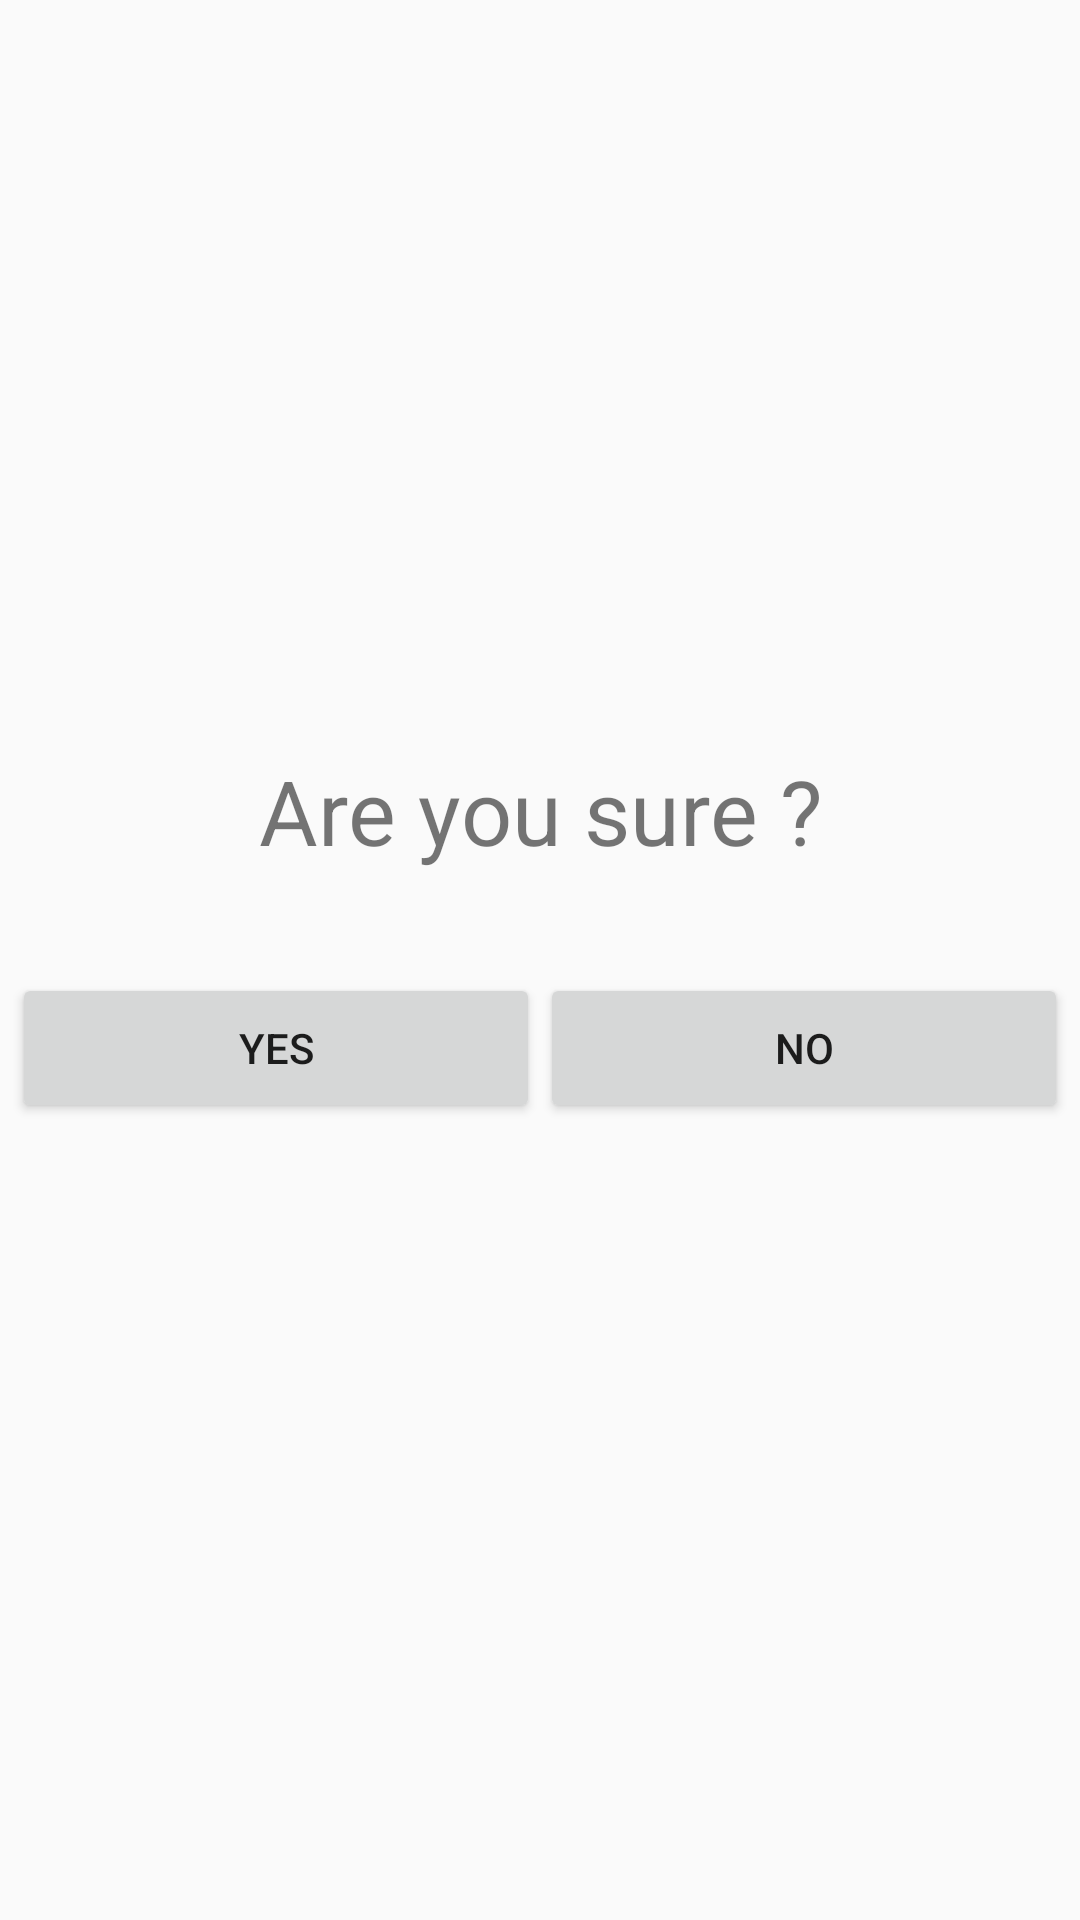

The Android layout XML behind this screen, and the referenced resources:
<!-- AndroidManifest.xml: application theme AppTheme -->
<!-- res/layout/activity_delete_activity_validation.xml -->
<?xml version="1.0" encoding="utf-8"?>
<LinearLayout xmlns:android="http://schemas.android.com/apk/res/android"
    android:orientation="vertical" android:layout_width="match_parent"
    android:layout_height="match_parent">


    <TextView
        android:layout_width="match_parent"
        android:layout_height="wrap_content"
        android:text="Are you sure ?"
        android:gravity="center_horizontal"
        android:textSize="30dp"
        android:layout_marginTop="250dp"/>
    <LinearLayout
        android:layout_width="match_parent"
        android:layout_height="wrap_content"
        android:orientation="horizontal"

        android:layout_marginTop="30dp"
        android:padding="4dp">
        <Button
            android:layout_width="0dp"
            android:layout_height="50dp"
            android:elevation="5dp"
            android:id="@+id/yes1"
            android:text="Yes"
            android:layout_weight="1"
            />
        <Button
            android:layout_width="0dp"
            android:elevation="5dp"
            android:text="No"
            android:layout_height="50dp"
            android:id="@+id/no1"
            android:layout_weight="1"
            />

    </LinearLayout>
</LinearLayout>
<!-- resources referenced by this layout -->
<resources>
  <style name="AppTheme" parent="Theme.AppCompat.DayNight.NoActionBar">
          
          <item name="colorPrimary">@color/colorPrimary</item>
          <item name="colorPrimaryDark">@color/colorPrimaryDark</item>
          <item name="colorAccent">@color/colorAccent</item>
      </style>
  <!-- not gathered from this repository: default colours our renderer supplied (Android Studio template values) -->
  <color name="colorPrimary">#FF6200EE</color>
  <color name="colorPrimaryDark">#FF3700B3</color>
  <color name="colorAccent">#FF03DAC5</color>
</resources>
